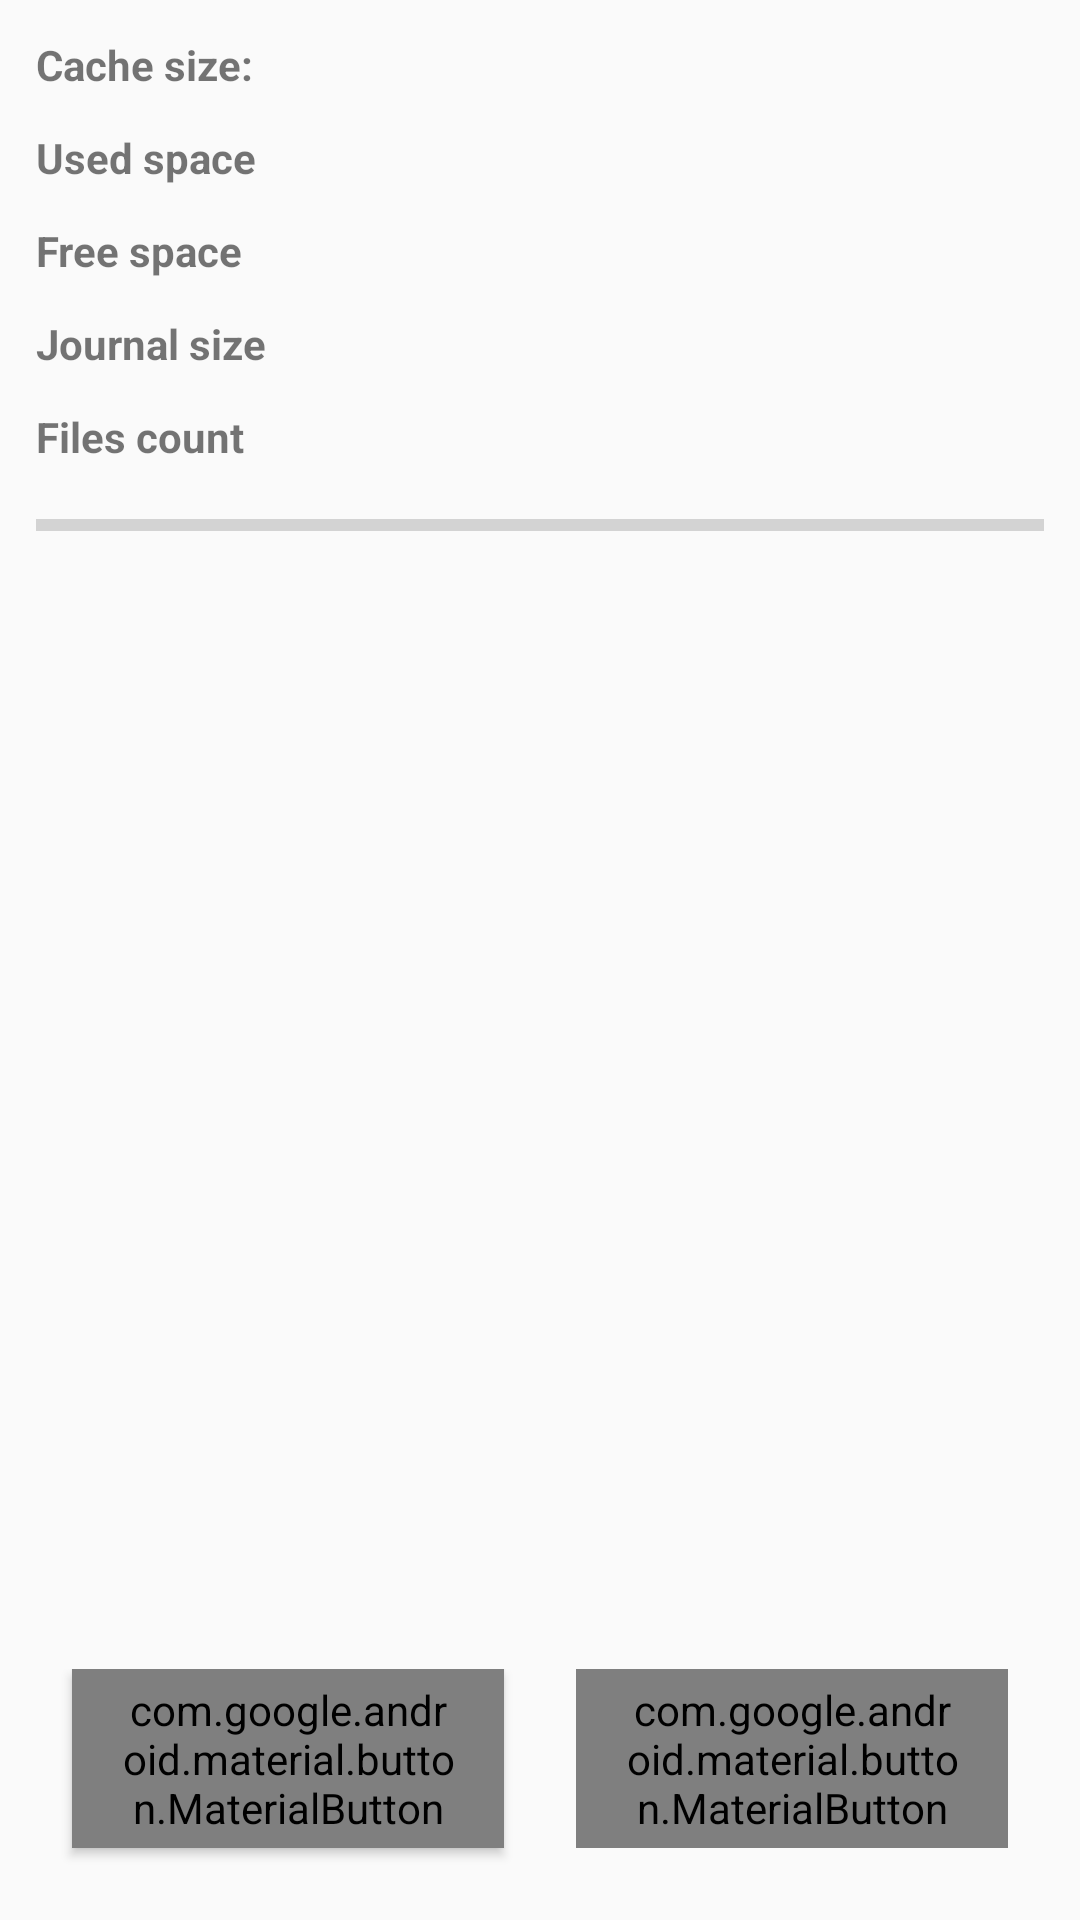

Android layout source for this screen:
<!-- AndroidManifest.xml: activity theme android:Theme.Material.Light.NoActionBar -->
<!-- res/layout/activity_main.xml -->
<?xml version="1.0" encoding="utf-8"?>
<LinearLayout xmlns:android="http://schemas.android.com/apk/res/android"
    xmlns:app="http://schemas.android.com/apk/res-auto"
    xmlns:tools="http://schemas.android.com/tools"
    android:layout_width="match_parent"
    android:layout_height="match_parent"
    android:orientation="vertical"
    android:padding="12dp"
    tools:context=".MainActivity">

    <LinearLayout
        android:layout_width="match_parent"
        android:layout_height="wrap_content"
        android:orientation="horizontal"
        android:paddingBottom="12dp">

        <androidx.appcompat.widget.AppCompatTextView
            android:layout_width="wrap_content"
            android:layout_height="wrap_content"
            android:paddingEnd="4dp"
            android:paddingRight="4dp"
            android:text="@string/cache_size"
            android:textStyle="bold"
            tools:ignore="RtlSymmetry" />

        <androidx.appcompat.widget.AppCompatTextView
            android:id="@+id/cache_size"
            android:layout_width="wrap_content"
            android:layout_height="wrap_content"
            tools:text="100 Kb" />

    </LinearLayout>

    <LinearLayout
        android:layout_width="match_parent"
        android:layout_height="wrap_content"
        android:orientation="horizontal"
        android:paddingBottom="12dp">

        <androidx.appcompat.widget.AppCompatTextView
            android:layout_width="wrap_content"
            android:layout_height="wrap_content"
            android:paddingEnd="4dp"
            android:paddingRight="4dp"
            android:text="@string/used_space"
            android:textStyle="bold"
            tools:ignore="RtlSymmetry" />

        <androidx.appcompat.widget.AppCompatTextView
            android:id="@+id/used_space"
            android:layout_width="wrap_content"
            android:layout_height="wrap_content"
            tools:text="25 Kb" />

    </LinearLayout>

    <LinearLayout
        android:layout_width="match_parent"
        android:layout_height="wrap_content"
        android:orientation="horizontal"
        android:paddingBottom="12dp">

        <androidx.appcompat.widget.AppCompatTextView
            android:layout_width="wrap_content"
            android:layout_height="wrap_content"
            android:paddingEnd="4dp"
            android:paddingRight="4dp"
            android:text="@string/free_space"
            android:textStyle="bold"
            tools:ignore="RtlSymmetry" />

        <androidx.appcompat.widget.AppCompatTextView
            android:id="@+id/free_space"
            android:layout_width="wrap_content"
            android:layout_height="wrap_content"
            tools:text="75 Kb" />

    </LinearLayout>

    <LinearLayout
        android:layout_width="match_parent"
        android:layout_height="wrap_content"
        android:orientation="horizontal"
        android:paddingBottom="12dp">

        <androidx.appcompat.widget.AppCompatTextView
            android:layout_width="wrap_content"
            android:layout_height="wrap_content"
            android:paddingEnd="4dp"
            android:paddingRight="4dp"
            android:text="@string/journal_size"
            android:textStyle="bold"
            tools:ignore="RtlSymmetry" />

        <androidx.appcompat.widget.AppCompatTextView
            android:id="@+id/journal_size"
            android:layout_width="wrap_content"
            android:layout_height="wrap_content"
            tools:text="75 Kb" />

    </LinearLayout>

    <LinearLayout
        android:layout_width="match_parent"
        android:layout_height="wrap_content"
        android:orientation="horizontal"
        android:paddingBottom="12dp">

        <androidx.appcompat.widget.AppCompatTextView
            android:layout_width="wrap_content"
            android:layout_height="wrap_content"
            android:paddingEnd="4dp"
            android:paddingRight="4dp"
            android:text="@string/files_count"
            android:textStyle="bold"
            tools:ignore="RtlSymmetry" />

        <androidx.appcompat.widget.AppCompatTextView
            android:id="@+id/files_count"
            android:layout_width="wrap_content"
            android:layout_height="wrap_content"
            tools:text="75 Kb" />

    </LinearLayout>

    <androidx.core.widget.ContentLoadingProgressBar
        android:id="@+id/cache_usage"
        style="@style/Widget.AppCompat.ProgressBar.Horizontal"
        android:layout_width="match_parent"
        android:layout_height="wrap_content"
        android:max="100"
        tools:progress="25" />

    <androidx.recyclerview.widget.RecyclerView
        android:id="@+id/recycler"
        android:layout_width="match_parent"
        android:layout_height="0dp"
        android:layout_weight="1"
        android:paddingTop="12dp"
        tools:itemCount="5"
        tools:listitem="@layout/cache_item" />

    <LinearLayout
        android:layout_width="match_parent"
        android:layout_height="wrap_content"
        android:orientation="horizontal">

        <com.google.android.material.button.MaterialButton
            android:id="@+id/create_file_button"
            style="@style/Widget.MaterialComponents.Button"
            android:layout_width="wrap_content"
            android:layout_height="wrap_content"
            android:layout_gravity="center_horizontal"
            android:layout_marginStart="12dp"
            android:layout_marginLeft="12dp"
            android:layout_marginTop="12dp"
            android:layout_marginEnd="12dp"
            android:layout_marginRight="12dp"
            android:layout_marginBottom="0dp"
            android:layout_weight="1"
            android:text="@string/create_file"
            app:icon="@drawable/ic_file_plus" />

        <com.google.android.material.button.MaterialButton
            android:id="@+id/clear_cache_button"
            style="@style/Widget.MaterialComponents.Button.OutlinedButton"
            android:layout_width="wrap_content"
            android:layout_height="wrap_content"
            android:layout_gravity="center_horizontal"
            android:layout_marginStart="12dp"
            android:layout_marginLeft="12dp"
            android:layout_marginTop="12dp"
            android:layout_marginEnd="12dp"
            android:layout_marginRight="12dp"
            android:layout_marginBottom="0dp"
            android:layout_weight="1"
            android:text="@string/clear_cache"
            app:icon="@drawable/ic_trash_can" />

    </LinearLayout>

</LinearLayout>
<!-- res/layout/cache_item.xml (included above) -->
<?xml version="1.0" encoding="utf-8"?>
<LinearLayout xmlns:android="http://schemas.android.com/apk/res/android"
    xmlns:tools="http://schemas.android.com/tools"
    android:layout_width="match_parent"
    android:layout_height="wrap_content"
    android:orientation="horizontal"
    android:paddingTop="2dp"
    android:paddingBottom="2dp">

    <TextView
        android:id="@+id/title"
        android:layout_width="wrap_content"
        android:layout_height="wrap_content"
        android:paddingStart="0dp"
        android:paddingLeft="0dp"
        android:paddingEnd="4dp"
        android:paddingRight="4dp"
        android:textSize="14sp"
        tools:text="Title" />

    <View
        android:layout_width="0dp"
        android:layout_height="8dp"
        android:layout_gravity="bottom"
        android:layout_weight="1"
        android:background="@drawable/dots"
        android:paddingBottom="2dp" />

    <TextView
        android:id="@+id/subtitle"
        android:layout_width="wrap_content"
        android:layout_height="wrap_content"
        android:paddingStart="4dp"
        android:paddingLeft="4dp"
        android:paddingEnd="0dp"
        android:paddingRight="0dp"
        android:textColor="#bababa"
        android:textSize="12sp"
        tools:text="Subtitle" />

</LinearLayout>
<!-- resources referenced by this layout -->
<resources>
  <string name="cache_size">Cache size:</string>
  <string name="clear_cache">Clear cache</string>
  <string name="create_file">Create file</string>
  <string name="files_count">Files count</string>
  <string name="free_space">Free space</string>
  <string name="journal_size">Journal size</string>
  <string name="used_space">Used space</string>
</resources>
